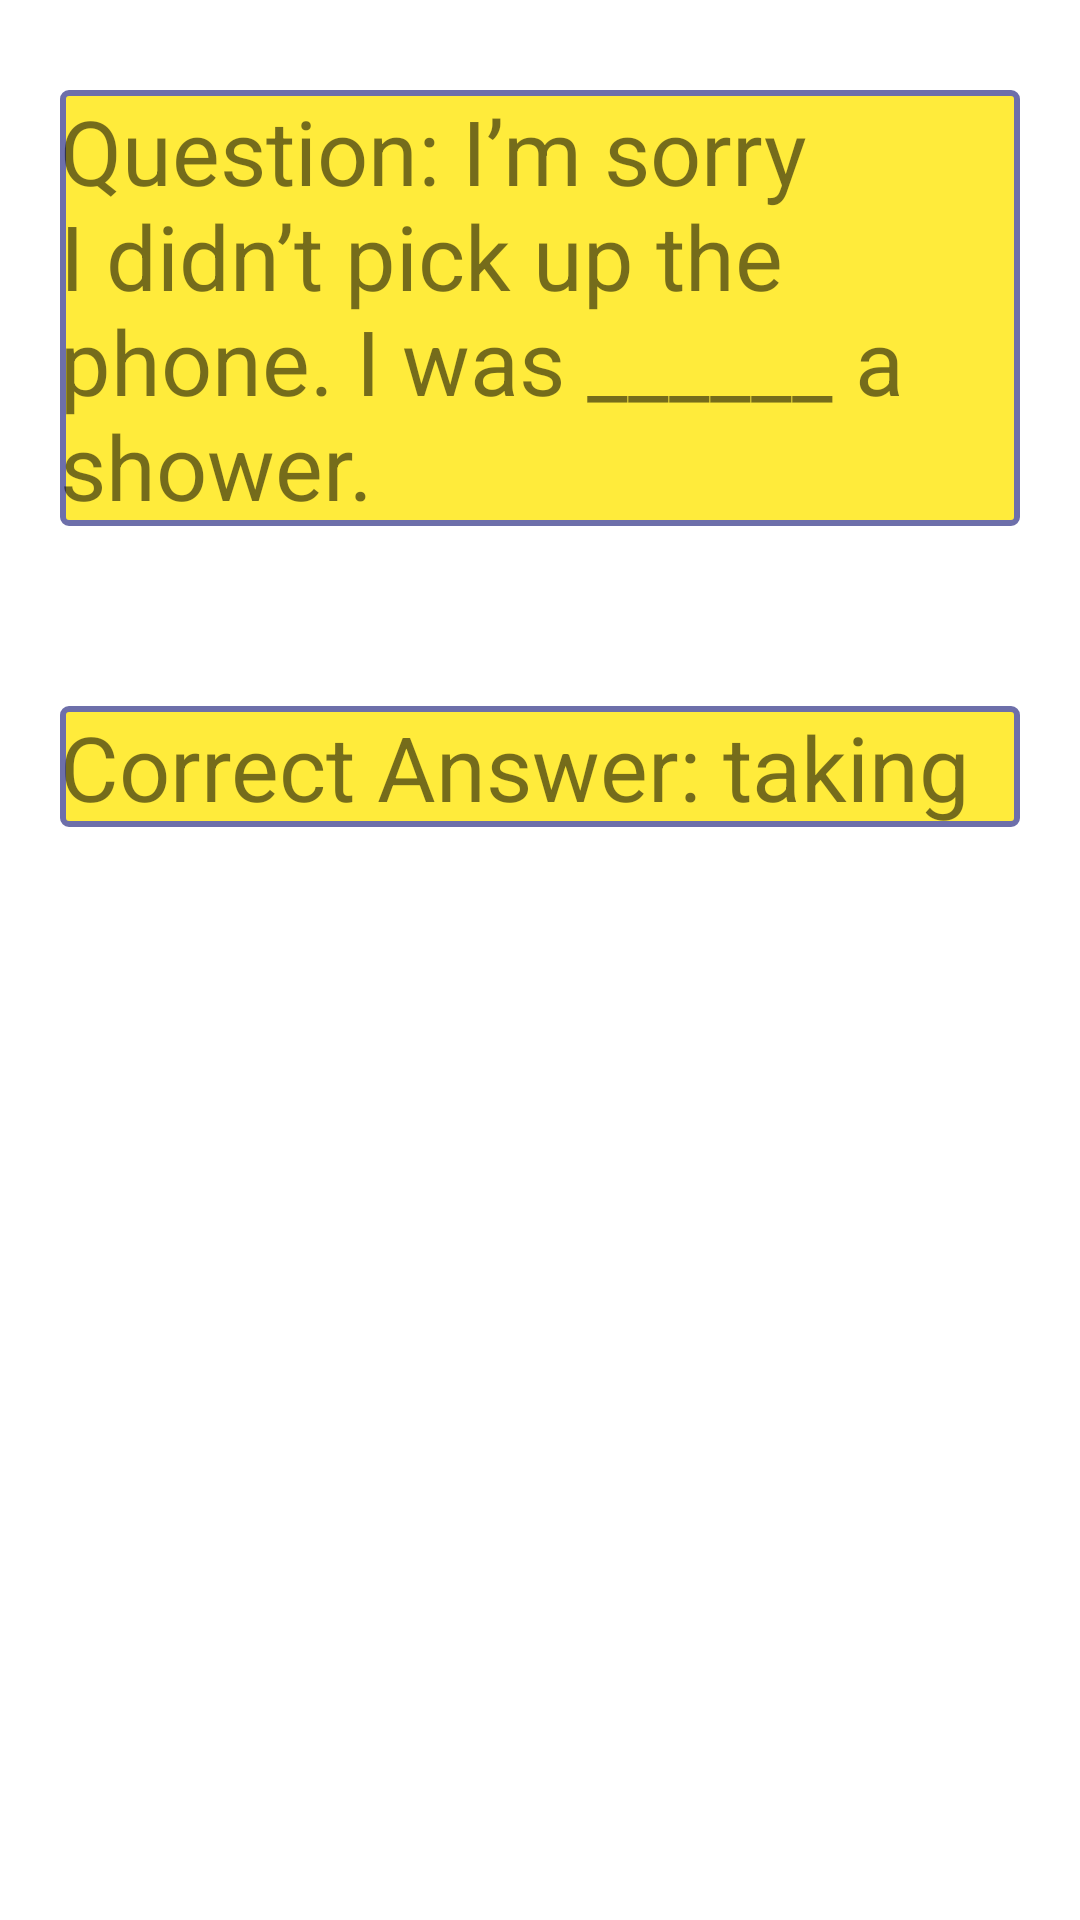

Reconstruct the res/layout file that produces this screen, plus the resources it refers to.
<!-- AndroidManifest.xml: application theme Theme.CheckYourEnglishProficiency -->
<!-- res/layout/fragment_q7fragment.xml -->
<?xml version="1.0" encoding="utf-8"?>
<LinearLayout xmlns:android="http://schemas.android.com/apk/res/android"
    xmlns:tools="http://schemas.android.com/tools"
    android:layout_width="match_parent"
    android:layout_height="match_parent"
    android:orientation="vertical"
    tools:context=".Q7fragment">


    
    <TextView
        android:layout_width="match_parent"
        android:layout_height="wrap_content"
        android:layout_marginTop="30dp"
        android:text="@string/question7"
        android:textSize="30dp"
        android:layout_marginStart="20dp"
        android:layout_marginEnd="20dp"
        android:background="@drawable/backy"
        />
    <TextView
        android:layout_width="match_parent"
        android:layout_height="wrap_content"
        android:layout_marginTop="60dp"
        android:text="@string/Ans7"
        android:textSize="30dp"
        android:layout_marginStart="20dp"
        android:layout_marginEnd="20dp"
        android:background="@drawable/backy"
        />

</LinearLayout>
<!-- resources referenced by this layout -->
<resources>
  <!-- drawable backy (drawable) -->
  <?xml version="1.0" encoding="utf-8"?>
  <shape xmlns:android="http://schemas.android.com/apk/res/android">
      <stroke android:color="@color/pro1" android:width="2dp"></stroke>
      <corners android:radius="2dp"></corners>
      <solid android:color="@color/pro5" />
  
  </shape>
  <string name="Ans7">Correct Answer: taking</string>
  <string name="question7">Question:  I’m sorry I didn’t pick up the phone. I was ______ a shower.</string>
  <style name="Theme.CheckYourEnglishProficiency" parent="Theme.MaterialComponents.DayNight.NoActionBar">
          
          <item name="colorPrimary">@color/purple_500</item>
          <item name="colorPrimaryVariant">@color/purple_700</item>
          <item name="colorOnPrimary">@color/white</item>
          
          <item name="colorSecondary">@color/teal_200</item>
          <item name="colorSecondaryVariant">@color/teal_700</item>
          <item name="colorOnSecondary">@color/black</item>
          
          <item name="android:statusBarColor" tools:targetApi="l">?attr/colorPrimaryVariant</item>
          
      </style>
  <color name="pro1">#6D6FAA</color>
  <color name="pro5">#FFEB3B</color>
  <color name="purple_500">#FF6200EE</color>
  <color name="purple_700">#FF3700B3</color>
  <color name="white">#FFFFFFFF</color>
  <color name="teal_200">#FF03DAC5</color>
  <color name="teal_700">#FF018786</color>
  <color name="black">#FF000000</color>
</resources>
